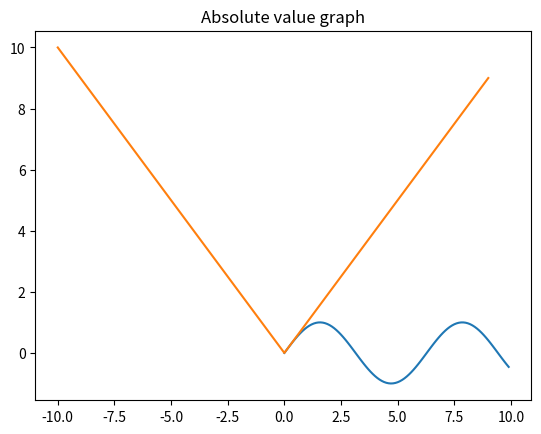

This chart was generated by the following Python code:
# -*- coding: utf-8 -*-
"""
Created on Mon Oct  7 04:22:38 2019

@author: Yohannes Assebe(John)
"""
import numpy as np
import matplotlib.pyplot as plt
from pylab import show
plt.title("Sin(x) graph")
x=np.arange(0,10,0.1)
y=np.sin(x)
plt.plot(x,y)
show()
plt.title("Absolute value graph")
t=np.arange(-10,10,1)
a=np.abs(t)
plt.plot(t,a)
show()
